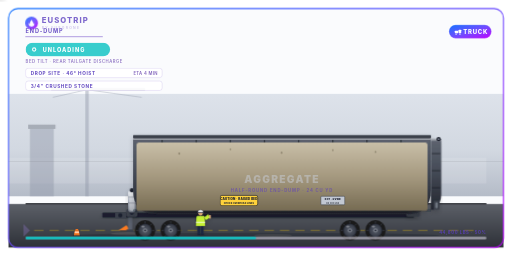
t = 0.00 s
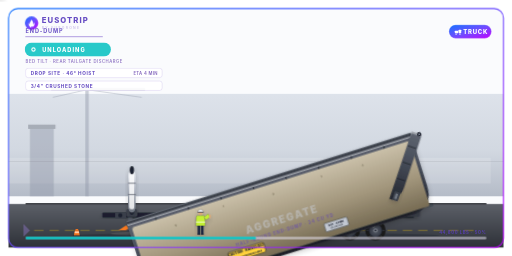
t = 1.80 s
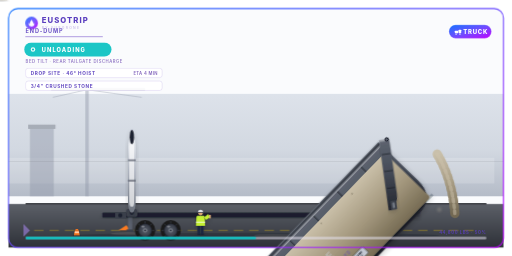
t = 3.27 s
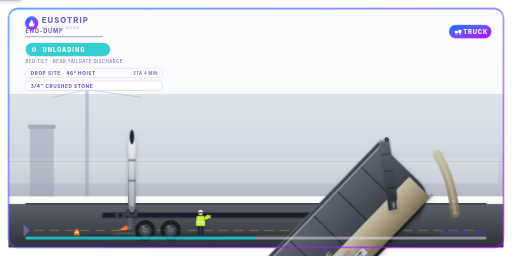
t = 5.02 s
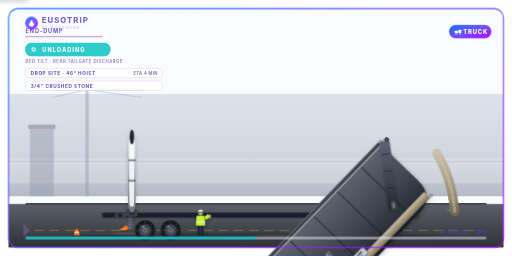
t = 6.70 s
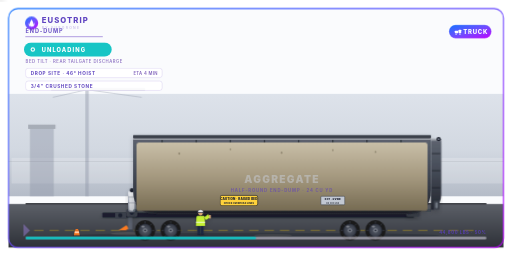
t = 8.24 s

The animated SVG that drew these frames (rendered in a browser with its animation timeline set to each time). Animation: 17 CSS @keyframes rules; frames cover the first 8.24 s, repeats indefinitely.

<?xml version="1.0" encoding="UTF-8"?>
<svg xmlns="http://www.w3.org/2000/svg" viewBox="0 0 1200 600" width="1200" height="600" data-state="unloading">
  <style><![CDATA[

    /* ============ FOUNDATION MOTION VOCAB ============ */
    .brand-mark { transform-box: fill-box; transform-origin: center;
                  animation: brand-pulse 3.6s ease-in-out infinite; }
    @keyframes brand-pulse {
      0%, 100% { transform: scale(1);    opacity: 0.92; }
      50%      { transform: scale(1.05); opacity: 1; }
    }
    .brand-word { animation: brand-word-breath 6s ease-in-out infinite; }
    @keyframes brand-word-breath {
      0%, 100% { opacity: 0.78; }
      50%      { opacity: 1; }
    }
    .sky-shimmer { animation: sky-drift 14s linear infinite; transform-box: fill-box; }
    @keyframes sky-drift {
      from { transform: translateX(-40px); opacity: 0.12; }
      50%  { opacity: 0.22; }
      to   { transform: translateX(40px);  opacity: 0.12; }
    }
    .load-pill { transform-box: fill-box; transform-origin: center;
                 animation: load-pill-pulse 2.4s ease-in-out infinite; }
    @keyframes load-pill-pulse {
      0%, 100% { opacity: 0.85; transform: scale(1); }
      50%      { opacity: 1;    transform: scale(1.04); }
    }
    .progress-fill { transition: width 0.4s ease-out; }
    .chevron { animation: chevron-pulse 2.2s ease-in-out infinite; }
    @keyframes chevron-pulse {
      0%, 100% { opacity: 0.3; }
      50%      { opacity: 0.65; }
    }

    /* ============ END-DUMP-UNLOADING-SPECIFIC MOTION ============
       8s cycle, master rhythm (the DEFINING process — the bed ARTICULATES
       UP on the front hydraulic hoist and aggregate slides out the rear):
         0  - 14% : air-operated rear TAILGATE unlatches and swings OPEN
                    about its top hinge (decel settle).
         14 - 42% : the front telescoping multi-stage hoist cylinder EXTENDS;
                    the whole dump body rotates UP about the REAR hinge to a
                    ~46° dump angle (cubic-bezier decel — the signature lift).
                    THE BED TILT IS THE IDENTITY.
         30 - 86% : aggregate slides down and out the rear tailgate (dashed
                    product flow); the in-body load level FALLS; the discharge
                    pile on the ground GROWS in step; impact dust kicks up.
         86 - 100%: body lowers back level, tailgate re-latches, pile holds,
                    then loop.
       Aggregate is non-hazmat (no UN diamond) — markings are GVWR plate +
       raised-bed / overhead-line caution, country-aware.
       ============================================================== */

    /* The whole dump BODY tilts up about the rear hinge — the identity move. */
    .bed-tilt { transform-box: view-box; transform-origin: 968px 470px;
                animation: bed-tilt 8s cubic-bezier(0.4,0,0.2,1) infinite; }
    @keyframes bed-tilt {
      0%, 14%   { transform: rotate(0deg); }
      42%, 86%  { transform: rotate(-46deg); }
      100%      { transform: rotate(0deg); }
    }
    /* Front telescoping hoist cylinder EXTENDS in step with the lift. */
    .hoist-extend { transform-box: fill-box; transform-origin: bottom;
                    animation: hoist-extend 8s cubic-bezier(0.4,0,0.2,1) infinite; }
    @keyframes hoist-extend {
      0%, 14%   { transform: scaleY(1); }
      42%, 86%  { transform: scaleY(3.4); }
      100%      { transform: scaleY(1); }
    }
    .hoist-glint { transform-box: fill-box; transform-origin: center;
                   animation: hoist-glint 4.6s ease-in-out infinite; }
    @keyframes hoist-glint {
      0%, 100% { opacity: 0.35; }
      50%      { opacity: 0.85; }
    }
    /* Rear air-operated tailgate swings OPEN about its top hinge. */
    .tailgate-swing { transform-box: view-box; transform-origin: 1028px 326px;
                      animation: tailgate-swing 8s cubic-bezier(0.4,0,0.2,1) infinite; }
    @keyframes tailgate-swing {
      0%, 14%   { transform: rotate(0deg); }
      26%, 90%  { transform: rotate(38deg); }
      100%      { transform: rotate(0deg); }
    }

    /* Aggregate sliding out the rear — continuous dashed flow, gated to dump. */
    .product-flow { animation: product-flow 0.6s linear infinite;
                    stroke-dasharray: 7 7; }
    @keyframes product-flow {
      from { stroke-dashoffset: 0; }
      to   { stroke-dashoffset: 28; }
    }
    .product-flow-fade { animation: product-flow-fade 8s ease-in-out infinite; }
    @keyframes product-flow-fade {
      0%, 30%   { opacity: 0; }
      40%, 86%  { opacity: 0.95; }
      100%      { opacity: 0; }
    }

    /* In-body load level FALLS as product slides out. */
    .body-level-fall { transform-box: fill-box; transform-origin: bottom;
                       animation: body-level-fall 8s ease-in-out infinite; }
    @keyframes body-level-fall {
      0%, 30%   { transform: scaleY(1); }
      86%, 100% { transform: scaleY(0.12); }
    }
    /* Discharge pile on the ground GROWS in step. */
    .pile-grow { transform-box: fill-box; transform-origin: bottom;
                 animation: pile-grow 8s ease-in-out infinite; }
    @keyframes pile-grow {
      0%, 30%   { transform: scale(0.2); opacity: 0.5; }
      40%       { opacity: 1; }
      86%, 100% { transform: scale(1);   opacity: 1; }
    }

    /* Impact dust kicked up where material lands. */
    .dust-puff { animation: dust-puff 2.6s ease-out infinite; }
    .dust-puff.p2 { animation-delay: -0.9s; }
    .dust-puff.p3 { animation-delay: -1.8s; }
    @keyframes dust-puff {
      0%   { opacity: 0;    transform: translateY(0)    scale(0.4); }
      30%  { opacity: 0.42; transform: translateY(-9px) scale(1); }
      70%  { opacity: 0.2;  transform: translateY(-20px) scale(1.4); }
      100% { opacity: 0;    transform: translateY(-30px) scale(1.8); }
    }
    .dust-fade { animation: dust-fade 8s ease-in-out infinite; }
    @keyframes dust-fade {
      0%, 30%   { opacity: 0; }
      40%, 86%  { opacity: 1; }
      100%      { opacity: 0; }
    }

    /* Transfer progress bar. */
    .level-bar { transform-box: fill-box; transform-origin: left center;
                 animation: level-bar 8s ease-in-out infinite; }
    @keyframes level-bar {
      0%, 30%   { transform: scaleX(0.1); }
      86%, 100% { transform: scaleX(0.92); }
    }

    .operator-bob { transform-box: fill-box; transform-origin: center bottom;
                    animation: operator-bob 4.4s ease-in-out infinite; }
    @keyframes operator-bob {
      0%, 100% { transform: translateY(0); }
      50%      { transform: translateY(-0.8px); }
    }

    @media (prefers-reduced-motion: reduce) {
      .brand-lockup, .brand-mark, .brand-word,
      .chevron,
      .bed-tilt,
      .hoist-extend, .hoist-glint,
      .tailgate-swing,
      .product-flow, .product-flow-fade,
      .body-level-fall,
      .pile-grow,
      .dust-puff, .dust-fade,
      .level-bar,
      .operator-bob,
      .load-pill,
      .progress-fill,
      .sky-shimmer {
        animation: none !important;
      }
      .dust-puff { opacity: 0 !important; }
      /* Calm rest state: leave the bed raised at its dump angle so the
         identity (bed tilt + open tailgate) reads even when motion is off. */
      .bed-tilt    { transform: rotate(-46deg) !important; }
      .hoist-extend{ transform: scaleY(3.4) !important; }
      .tailgate-swing { transform: rotate(38deg) !important; }
      .body-level-fall { transform: scaleY(0.12) !important; }
      .pile-grow   { transform: scale(1) !important; opacity: 1 !important; }
    }

  ]]></style>

  <defs>
    <linearGradient id="brandIridescent" x1="0" y1="0" x2="1" y2="1">
      <stop offset="0%" stop-color="#1473FF"/>
      <stop offset="50%" stop-color="#6E4DFF"/>
      <stop offset="100%" stop-color="#BE01FF"/>
    </linearGradient>

    <linearGradient id="plantSky" x1="0" y1="0" x2="0" y2="1">
      <stop offset="0%"  stop-color="#D8DEE7"/>
      <stop offset="55%" stop-color="#CBD2DC"/>
      <stop offset="100%" stop-color="#A8B0BE"/>
    </linearGradient>
    <linearGradient id="plantPad" x1="0" y1="0" x2="0" y2="1">
      <stop offset="0%" stop-color="#5C6068"/>
      <stop offset="100%" stop-color="#2E3138"/>
    </linearGradient>
    <!-- Dump-body steel (matches hero 37) -->
    <linearGradient id="dumpBody" x1="0" y1="0" x2="0" y2="1">
      <stop offset="0%"  stop-color="#5E6470"/>
      <stop offset="45%" stop-color="#454B57"/>
      <stop offset="100%" stop-color="#23262F"/>
    </linearGradient>
    <linearGradient id="dumpBelly" x1="0" y1="0" x2="0" y2="1">
      <stop offset="0%" stop-color="#3A3F4A"/>
      <stop offset="100%" stop-color="#15181F"/>
    </linearGradient>
    <linearGradient id="aggFill" x1="0" y1="0" x2="0" y2="1">
      <stop offset="0%"  stop-color="#C9BFA8"/>
      <stop offset="55%" stop-color="#A1957B"/>
      <stop offset="100%" stop-color="#766B53"/>
    </linearGradient>
    <linearGradient id="hoistChrome" x1="0" y1="0" x2="0" y2="1">
      <stop offset="0%" stop-color="#EEF1F6"/>
      <stop offset="45%" stop-color="#AEB4C0"/>
      <stop offset="100%" stop-color="#6E747F"/>
    </linearGradient>
    <radialGradient id="rim" cx="0.5" cy="0.5" r="0.5">
      <stop offset="0%" stop-color="#5A606D"/>
      <stop offset="80%" stop-color="#3A3F4A"/>
      <stop offset="100%" stop-color="#1F2330"/>
    </radialGradient>
    <radialGradient id="dustPuff" cx="0.5" cy="0.5" r="0.5">
      <stop offset="0%" stop-color="#CFC4AB" stop-opacity="0.85"/>
      <stop offset="100%" stop-color="#CFC4AB" stop-opacity="0"/>
    </radialGradient>
    <filter id="rigShadow" x="-10%" y="-10%" width="120%" height="130%">
      <feGaussianBlur in="SourceAlpha" stdDeviation="6"/>
      <feOffset dx="0" dy="4" result="offsetBlur"/>
      <feComponentTransfer><feFuncA type="linear" slope="0.18"/></feComponentTransfer>
      <feMerge><feMergeNode/><feMergeNode in="SourceGraphic"/></feMerge>
    </filter>
    <filter id="softBlur" x="-50%" y="-50%" width="200%" height="200%">
      <feGaussianBlur stdDeviation="3"/>
    </filter>

    <symbol id="trailerWheel" overflow="visible">
      <circle cx="0" cy="0" r="24" fill="#1A1A1A"/>
      <circle cx="0" cy="0" r="16" fill="url(#rim)"/>
      <circle cx="0" cy="0" r="5"  fill="#7A7F88"/>
      <circle cx="0" cy="0" r="2"  fill="#1A1F2E"/>
      <g stroke="#3A3F4A" stroke-width="2" stroke-linecap="round" opacity="0.85">
        <line x1="0" y1="-21" x2="0" y2="-17"/>
        <line x1="15" y1="-15" x2="12" y2="-12"/>
        <line x1="21" y1="0"  x2="17" y2="0"/>
        <line x1="15" y1="15" x2="12" y2="12"/>
        <line x1="0"  y1="21" x2="0"  y2="17"/>
        <line x1="-15" y1="15" x2="-12" y2="12"/>
        <line x1="-21" y1="0"  x2="-17" y2="0"/>
        <line x1="-15" y1="-15" x2="-12" y2="-12"/>
      </g>
      <ellipse cx="-5" cy="-9" rx="4" ry="2.4" fill="#FFFFFF" opacity="0.32"/>
    </symbol>

    <symbol id="wheelChock" overflow="visible">
      <polygon points="-14,0 14,0 4,-12" fill="#FF7A1F" stroke="#A35200" stroke-width="0.6"/>
      <polygon points="-14,0 14,0 4,-12" fill="none" stroke="#FFFFFF" stroke-width="0.4" opacity="0.5"/>
      <ellipse cx="0" cy="1" rx="14" ry="1.4" fill="#1A1F2E" opacity="0.4"/>
    </symbol>
  </defs>


  <!-- CARD BACKGROUND -->
  <rect class="card-bg" x="20" y="20" width="1160" height="560" rx="22" fill="#FAFBFD"/>


  <!-- ============================================================
       JOBSITE ATMOSPHERE (background)
       ============================================================ -->
  <rect x="20" y="220" width="1160" height="240" fill="url(#plantSky)" opacity="0.85"/>
  <rect class="sky-shimmer" x="20" y="370" width="1160" height="60" fill="#FFFFFF" opacity="0.14"/>

  <!-- Distant jobsite skyline (grade dozer + screen plant) -->
  <g opacity="0.45">
    <rect x="70"  y="300" width="56" height="160" fill="#9098A8"/>
    <rect x="66"  y="292" width="64" height="10" fill="#6E747F"/>
    <!-- Tower crane mast + jib -->
    <rect x="200" y="210" width="8" height="250" fill="#9098A8"/>
    <rect x="120" y="206" width="220" height="6" fill="#9098A8"/>
    <line x1="204" y1="210" x2="124" y2="228" stroke="#9098A8" stroke-width="2"/>
    <line x1="204" y1="210" x2="332" y2="228" stroke="#9098A8" stroke-width="2"/>
  </g>

  <line x1="20" y1="378" x2="1180" y2="378" stroke="#5C6068" stroke-width="0.7" opacity="0.32"/>


  <!-- PAD -->
  <rect x="20" y="478" width="1160" height="102" fill="url(#plantPad)"/>
  <rect x="60" y="476" width="1080" height="4" fill="#2A2D33"/>
  <rect x="60" y="478" width="1080" height="2" fill="#FFFFFF" opacity="0.16"/>
  <line x1="80" y1="540" x2="1120" y2="540" stroke="#FFD200" stroke-width="1.6"
        stroke-dasharray="22 14" opacity="0.5"/>
  <g opacity="0.16">
    <ellipse cx="300" cy="548" rx="40" ry="3.4" fill="#CFC4AB"/>
    <ellipse cx="640" cy="552" rx="44" ry="3.6" fill="#CFC4AB"/>
  </g>


  <!-- ============================================================
       HALF-ROUND END-DUMP TRAILER — broadside profile
       (camera-side view; nose left, rear faces RIGHT; bed tilts UP)
       ============================================================ -->

  <ellipse cx="600" cy="552" rx="430" ry="6" fill="#1A1F2E" opacity="0.32"/>

  <!-- ===== CHASSIS, AXLES, WHEELS (stay on the ground — do NOT tilt) ===== -->
  <g filter="url(#rigShadow)"><rect x="240" y="498" width="730" height="12" rx="2" fill="#1A1F2E"/></g>
  <use href="#wheelChock" x="292" y="540"/>
  <g transform="translate(340 540)"><use href="#trailerWheel"/></g>
  <g transform="translate(400 540)"><use href="#trailerWheel"/></g>
  <g transform="translate(820 540)"><use href="#trailerWheel"/></g>
  <g transform="translate(880 540)"><use href="#trailerWheel"/></g>
  <!-- Landing-gear legs (parked) -->
  <rect x="300" y="510" width="10" height="30" fill="#5A606D"/>
  <rect x="296" y="538" width="18" height="6" fill="#3A3F4A"/>

  <!-- Rear hinge pivot block (the bed rotates about this point) -->
  <g filter="url(#rigShadow)">
    <rect x="952" y="486" width="32" height="22" rx="4" fill="#3A3F4A"/>
    <circle cx="968" cy="470" r="8" fill="#5A606D" stroke="#1F2330" stroke-width="1.6"/>
    <circle cx="968" cy="470" r="3" fill="#7E8593"/>
  </g>

  <!-- ===== FRONT TELESCOPING HYDRAULIC HOIST (extends to raise the bed) =====
       Anchored to the chassis near the nose; the multi-stage chromed ram
       grows upward (scaleY about its base) in step with the bed tilt. -->
  <g filter="url(#rigShadow)">
    <!-- Trunnion base mount on the chassis -->
    <rect x="296" y="490" width="26" height="18" rx="4" fill="#3A3F4A"/>
    <circle cx="309" cy="499" r="5" fill="#1F2330"/>
    <!-- Extending cylinder stack (base-anchored, scales up) -->
    <g class="hoist-extend">
      <rect x="300" y="446" width="18" height="52" rx="8" fill="url(#hoistChrome)"/>
      <rect class="hoist-glint" x="303" y="450" width="12" height="44" rx="4" fill="#FFFFFF"/>
      <!-- Telescoping stage seams -->
      <g stroke="#5A606D" stroke-width="1.4" opacity="0.7">
        <line x1="300" y1="462" x2="318" y2="462"/>
        <line x1="300" y1="476" x2="318" y2="476"/>
      </g>
      <!-- Upper pivot pin to the bed underside -->
      <circle cx="309" cy="446" r="5" fill="#1F2330"/>
    </g>
  </g>

  <!-- ===== THE DUMP BODY — tilts UP about the rear hinge (THE IDENTITY) ===== -->
  <g class="bed-tilt">
    <g filter="url(#rigShadow)">
      <!-- Tub shell: tall straight side wall sweeping into a curved belly -->
      <path d="M 312 322
               L 1010 322
               L 1010 446
               Q 1010 502 952 502
               L 370 502
               Q 312 502 312 446
               Z" fill="url(#dumpBody)"/>
      <!-- Curved-belly shading band (the half-round underside) -->
      <path d="M 320 446 Q 320 494 370 494 L 952 494 Q 1002 494 1002 446 L 1002 462 Q 1002 498 952 498 L 370 498 Q 320 498 320 462 Z"
            fill="url(#dumpBelly)" opacity="0.85"/>
      <!-- Top side-wall rail highlight + bottom shadow -->
      <rect x="312" y="322" width="698" height="6" rx="2" fill="#FFFFFF" opacity="0.4"/>
      <rect x="312" y="490" width="698" height="6" fill="#1A1F2E" opacity="0.28"/>

      <!-- Vertical side stiffener ribs (dump-body hallmark) -->
      <g stroke="#15181F" stroke-width="3" opacity="0.6">
        <line x1="380" y1="328" x2="380" y2="486"/>
        <line x1="460" y1="328" x2="460" y2="490"/>
        <line x1="540" y1="328" x2="540" y2="494"/>
        <line x1="620" y1="328" x2="620" y2="494"/>
        <line x1="700" y1="328" x2="700" y2="494"/>
        <line x1="780" y1="328" x2="780" y2="494"/>
        <line x1="860" y1="328" x2="860" y2="490"/>
        <line x1="940" y1="328" x2="940" y2="484"/>
      </g>

      <!-- Top cap rail -->
      <rect x="312" y="316" width="698" height="8" rx="3" fill="#3A3F4A"/>
      <rect x="312" y="316" width="698" height="2" rx="1" fill="#6E747F"/>

      <!-- In-body aggregate load — level FALLS as it slides out the rear -->
      <g transform="translate(661 494)">
        <rect class="body-level-fall" x="-341" y="-160" width="682" height="160" rx="6" fill="url(#aggFill)"/>
      </g>
      <!-- Speckle on the in-body load -->
      <g class="body-level-fall" fill="#5E5640" opacity="0.45" transform="translate(0 0)">
        <circle cx="420" cy="360" r="2.4"/><circle cx="540" cy="350" r="2"/><circle cx="660" cy="358" r="2.4"/>
        <circle cx="780" cy="352" r="2"/><circle cx="880" cy="356" r="2.2"/>
      </g>

      <!-- Commodity stencil -->
      <text x="661" y="430" text-anchor="middle" font-family="Inter, system-ui, sans-serif"
            font-weight="900" font-size="24" fill="#C8CDD8" opacity="0.5" letter-spacing="3">AGGREGATE</text>
      <text x="661" y="450" text-anchor="middle" font-family="Inter, system-ui, sans-serif"
            font-weight="700" font-size="10" fill="#5B3FBF" opacity="0.62" letter-spacing="2">HALF-ROUND END-DUMP &#183; 24 CU YD</text>

      <!-- ============================================================
           COUNTRY-SWITCHABLE END-DUMP MARKING GROUP
           Aggregate is non-hazmat (no UN diamond). Regulated /
           industry-standard items: a GVWR weight-class data plate + a
           "RAISED BED — CHECK OVERHEAD LINES" caution (the signature
           tilting-dump-body hazard marking — especially apt here, with the
           bed in the air). Default = .country-US; renderer sets
           display:none on the two it does not want. Geometry identical so
           swapping is seamless. US = OSHA overhead-line CAUTION + DOT GVWR
           plate (lbs); CA = bilingual EN/FR caution + TC plate (kg);
           MX = NOM-012-SCT Spanish caution + NOM weight plate (kg).
           ============================================================ -->
      <g class="marking-group">
        <g class="country-US">
          <g transform="translate(560 470)">
            <rect x="-44" y="-12" width="88" height="24" rx="4" fill="#FFD23A" stroke="#1A1F2E" stroke-width="1.4"/>
            <text x="0" y="-2" text-anchor="middle" font-family="Inter, system-ui, sans-serif" font-weight="900" font-size="7" fill="#1A1F2E" letter-spacing="0.4">CAUTION · RAISED BED</text>
            <text x="0" y="8" text-anchor="middle" font-family="Inter, system-ui, sans-serif" font-weight="800" font-size="5.2" fill="#1A1F2E" letter-spacing="0.3">CHECK OVERHEAD LINES</text>
          </g>
          <g transform="translate(780 470)">
            <rect x="-28" y="-10" width="56" height="20" rx="2" fill="#C2C8D2" stroke="#3A3F4A" stroke-width="1.2"/>
            <text x="0" y="-1" text-anchor="middle" font-family="Inter, system-ui, sans-serif" font-weight="900" font-size="5.4" fill="#1A1F2E" letter-spacing="0.4">DOT · GVWR</text>
            <text x="0" y="7" text-anchor="middle" font-family="Inter, system-ui, sans-serif" font-weight="700" font-size="4.8" fill="#3A3F4A" letter-spacing="0.3">80,000 LBS</text>
          </g>
        </g>
        <g class="country-MX" style="display:none">
          <g transform="translate(560 470)">
            <rect x="-44" y="-12" width="88" height="24" rx="4" fill="#FFD23A" stroke="#1A1F2E" stroke-width="1.4"/>
            <text x="0" y="-2" text-anchor="middle" font-family="Inter, system-ui, sans-serif" font-weight="900" font-size="6.4" fill="#1A1F2E" letter-spacing="0.3">PRECAUCIÓN · CAJA ALZADA</text>
            <text x="0" y="8" text-anchor="middle" font-family="Inter, system-ui, sans-serif" font-weight="800" font-size="5" fill="#1A1F2E" letter-spacing="0.3">REVISE LÍNEAS AÉREAS</text>
          </g>
          <g transform="translate(780 470)">
            <rect x="-28" y="-10" width="56" height="20" rx="2" fill="#C2C8D2" stroke="#3A3F4A" stroke-width="1.2"/>
            <text x="0" y="-1" text-anchor="middle" font-family="Inter, system-ui, sans-serif" font-weight="900" font-size="5.4" fill="#1A1F2E" letter-spacing="0.4">NOM-SCT</text>
            <text x="0" y="7" text-anchor="middle" font-family="Inter, system-ui, sans-serif" font-weight="700" font-size="4.8" fill="#3A3F4A" letter-spacing="0.3">PBV 36 287 kg</text>
          </g>
        </g>
        <g class="country-CA" style="display:none">
          <g transform="translate(560 470)">
            <rect x="-44" y="-12" width="88" height="24" rx="4" fill="#FFD23A" stroke="#1A1F2E" stroke-width="1.4"/>
            <text x="0" y="-2" text-anchor="middle" font-family="Inter, system-ui, sans-serif" font-weight="900" font-size="5.8" fill="#1A1F2E" letter-spacing="0.3">RAISED BED · BENNE LEVÉE</text>
            <text x="0" y="8" text-anchor="middle" font-family="Inter, system-ui, sans-serif" font-weight="800" font-size="4.8" fill="#1A1F2E" letter-spacing="0.3">OVERHEAD · LIGNES</text>
          </g>
          <g transform="translate(780 470)">
            <rect x="-28" y="-10" width="56" height="20" rx="2" fill="#C2C8D2" stroke="#3A3F4A" stroke-width="1.2"/>
            <text x="0" y="-1" text-anchor="middle" font-family="Inter, system-ui, sans-serif" font-weight="900" font-size="5.4" fill="#1A1F2E" letter-spacing="0.4">TC · PNBV</text>
            <text x="0" y="7" text-anchor="middle" font-family="Inter, system-ui, sans-serif" font-weight="700" font-size="4.8" fill="#3A3F4A" letter-spacing="0.3">36 287 kg</text>
          </g>
        </g>
      </g>
    </g>

    <!-- Rear air-operated TAILGATE — swings OPEN about its top hinge -->
    <g class="tailgate-swing">
      <g filter="url(#rigShadow)">
        <path d="M 1010 326 L 1034 326 L 1034 456 Q 1034 478 1018 492 L 1010 492 Z" fill="url(#dumpBody)"/>
        <rect x="1010" y="326" width="24" height="4" fill="#FFFFFF" opacity="0.35"/>
        <!-- Tailgate horizontal braces -->
        <g stroke="#15181F" stroke-width="2.4" opacity="0.6">
          <line x1="1012" y1="360" x2="1032" y2="360"/>
          <line x1="1012" y1="400" x2="1032" y2="400"/>
          <line x1="1012" y1="440" x2="1032" y2="440"/>
        </g>
        <!-- Air-cylinder latch hardware at bottom -->
        <rect x="1016" y="470" width="14" height="22" rx="3" fill="#3A3F4A"/>
        <rect x="1020" y="474" width="6" height="14" rx="3" fill="#6E747F"/>
      </g>
    </g>
    <!-- Top swing hinge of the tailgate -->
    <circle cx="1028" cy="326" r="5" fill="#1F2330"/>
    <circle cx="1028" cy="326" r="2" fill="#7E8593"/>
  </g>

  <!-- King pin (on the chassis, stays grounded) -->
  <rect x="270" y="498" width="25" height="14" fill="#3A3F4A"/><circle cx="282" cy="505" r="5" fill="#1A1F2E"/>


  <!-- ============================================================
       AGGREGATE SLIDING OUT THE REAR (dashed flow, dump phase only)
       From the raised rear lip down to the growing pile on the ground.
       ============================================================ -->
  <g class="product-flow-fade">
    <path class="product-flow" d="M 1024 360 Q 1060 420 1066 500"
          fill="none" stroke="url(#aggFill)" stroke-width="22" stroke-linecap="round"/>
    <path class="product-flow" d="M 1024 360 Q 1060 420 1066 500"
          fill="none" stroke="#CFC4AB" stroke-width="8" stroke-linecap="round" opacity="0.5"/>
  </g>

  <!-- ============================================================
       DISCHARGE PILE on the ground (GROWS as material slides out)
       ============================================================ -->
  <g filter="url(#rigShadow)">
    <g class="pile-grow" transform="translate(1066 520)">
      <polygon points="-70,0 70,0 24,-70 -24,-70" fill="url(#aggFill)"/>
      <polygon points="-70,0 4,0 -16,-70 -24,-70" fill="#8B8067" opacity="0.4"/>
      <g fill="#5E5640" opacity="0.5">
        <circle cx="-30" cy="-18" r="2.6"/><circle cx="20" cy="-26" r="2.4"/><circle cx="-6" cy="-44" r="2.2"/>
        <circle cx="34" cy="-14" r="2.4"/><circle cx="-44" cy="-8" r="2.2"/>
      </g>
    </g>
  </g>

  <!-- Impact dust where material lands -->
  <g class="dust-fade" filter="url(#softBlur)">
    <circle class="dust-puff"    cx="1050" cy="510" r="8" fill="url(#dustPuff)"/>
    <circle class="dust-puff p2" cx="1078" cy="512" r="7" fill="url(#dustPuff)"/>
    <circle class="dust-puff p3" cx="1064" cy="506" r="6" fill="url(#dustPuff)"/>
  </g>


  <!-- ============================================================
       OPERATOR beside the rig (hi-vis + hard hat, clear of the pour)
       ============================================================ -->
  <g transform="translate(470 506)">
    <g class="operator-bob" filter="url(#rigShadow)">
      <rect x="-7" y="42" width="6" height="3" fill="#1A1F2E"/>
      <rect x="1"  y="42" width="6" height="3" fill="#1A1F2E"/>
      <rect x="-7" y="22" width="6" height="22" fill="#1B2840"/>
      <rect x="1"  y="22" width="6" height="22" fill="#1B2840"/>
      <path d="M -10 4 Q -10 0 -7 0 L 7 0 Q 10 0 10 4 L 11 24 L -11 24 Z"
            fill="#C4F036" stroke="#1A1F2E" stroke-width="0.5"/>
      <rect x="-11" y="14" width="22" height="2" fill="#FFFFFF" opacity="0.85"/>
      <!-- Arm raised, watching the raised bed -->
      <path d="M 8 4 L 18 -4 L 22 4 L 13 10 Z" fill="#C4F036" stroke="#1A1F2E" stroke-width="0.4"/>
      <rect x="20" y="-2" width="4" height="8" fill="#D9A878"/>
      <circle cx="0" cy="-6" r="5" fill="#D9A878"/>
      <path d="M -6 -10 Q -6 -14 0 -14 Q 6 -14 6 -10 L 7 -8 L -7 -8 Z" fill="#F1F4F9" stroke="#1A1F2E" stroke-width="0.5"/>
      <rect x="-7" y="-9" width="14" height="1.4" fill="#1A1F2E"/>
    </g>
  </g>


  <!-- ============================================================
       SAFETY CONES
       ============================================================ -->
  <g>
    <g transform="translate(180 552)">
      <polygon points="-7,0 7,0 4.6,-12 -4.6,-12" fill="#FF7A1F"/>
      <polygon points="-5.4,-6 5.4,-6 4.6,-9 -4.6,-9" fill="#FFFFFF" opacity="0.85"/>
      <polygon points="-3.4,-12 3.4,-12 3,-15 -3,-15" fill="#FF7A1F"/>
      <ellipse cx="0" cy="0" rx="9" ry="2" fill="#1A1F2E" opacity="0.35"/>
    </g>
  </g>


  <!-- ============================================================
       HUD OVERLAYS
       ============================================================ -->
  <g class="brand-lockup" transform="translate(50 40)">
    <g class="brand-mark">
      <circle cx="24" cy="14" r="15" fill="url(#brandIridescent)"/>
      <path d="M 24 6 C 22 10 19 13 20.4 17 C 19 16.2 18 14 18.8 12.4 C 17 14 16.6 17.4 19 20 C 17.8 19 17.8 16.6 17.8 19 C 19.4 21.6 22 22.2 24 22.2 C 26 22.2 28.6 21.6 30.2 19 C 30.2 16.6 30.2 19 29 20 C 31.4 17.4 31 14 29.2 12.4 C 30 14 29 16.2 27.6 17 C 29 13 26 10 24 6 Z" fill="#FFFFFF"/>
    </g>
    <text class="brand-word" x="48" y="14" font-family="Inter, system-ui, sans-serif"
          font-weight="800" font-size="18" letter-spacing="2.5" fill="#5B3FBF">EUSOTRIP</text>
    <text x="48" y="28" font-family="Inter, system-ui, sans-serif"
          font-weight="500" font-size="8" letter-spacing="3" fill="#9B7FD9" opacity="0.55">BY EUSORONE</text>
  </g>

  <g>
    <rect x="1052" y="58" width="100" height="32" rx="16" ry="16" fill="url(#brandIridescent)" stroke="#FFFFFF" stroke-width="1.5" stroke-opacity="0.5"/>
    <g transform="translate(1066 70)" fill="#FFFFFF"><rect x="0" y="2" width="8" height="6" rx="1"/><rect x="9" y="0" width="6" height="8" rx="1"/><circle cx="3" cy="10" r="1.5"/><circle cx="12" cy="10" r="1.5"/></g>
    <text x="1115" y="79" text-anchor="middle" font-family="Inter, system-ui, sans-serif"
          font-weight="800" font-size="14" letter-spacing="1.8" fill="#FFFFFF">TRUCK</text>
  </g>

  <g class="load-pill">
    <rect x="60" y="100" width="198" height="32" rx="16" ry="16" fill="#0AC2C2" opacity="0.95"/>
    <circle cx="80" cy="116" r="5" fill="#FFFFFF" opacity="0.95"/>
    <circle cx="80" cy="116" r="2.5" fill="#0AC2C2"/>
    <text x="100" y="122" font-family="Inter, system-ui, sans-serif"
          font-weight="800" font-size="13" letter-spacing="2.4"
          fill="#FFFFFF" data-bind="state_label">UNLOADING</text>
  </g>

  <g opacity="0.9">
    <text x="60" y="78" font-family="Inter, system-ui, sans-serif"
          font-weight="700" font-size="13" letter-spacing="2" fill="#5B3FBF"
          data-bind="equipment_label">END-DUMP</text>
    <line x1="60" y1="86" x2="240" y2="86" stroke="#9B7FD9" stroke-width="2" stroke-linecap="round"/>
    <text x="60" y="148" font-family="Inter, system-ui, sans-serif"
          font-weight="500" font-size="10" letter-spacing="1.2" fill="#7A5AB8"
          data-bind="equipment_subtitle">BED TILT &#183; REAR TAILGATE DISCHARGE</text>
  </g>

  <g opacity="0.95">
    <rect x="60" y="160" width="320" height="22" rx="6" ry="6"
          fill="#FFFFFF" fill-opacity="0.95" stroke="#9B7FD9" stroke-width="1" stroke-opacity="0.45"/>
    <text data-bind="dock_id" x="72" y="176" font-family="Inter, system-ui, sans-serif"
          font-weight="700" font-size="11" letter-spacing="1.4" fill="#5B3FBF">DROP SITE · 46° HOIST</text>
    <text data-bind="eta_minutes" x="370" y="176" text-anchor="end"
          font-family="Inter, system-ui, sans-serif"
          font-weight="600" font-size="10" letter-spacing="0.8" fill="#7A5AB8">ETA 4 MIN</text>
  </g>
  <g opacity="0.95">
    <rect x="60" y="190" width="320" height="22" rx="6" ry="6"
          fill="#FFFFFF" fill-opacity="0.95" stroke="#9B7FD9" stroke-width="1" stroke-opacity="0.45"/>
    <text data-bind="commodity_label" x="72" y="206" font-family="Inter, system-ui, sans-serif"
          font-weight="700" font-size="11" letter-spacing="1.4" fill="#5B3FBF">3/4" CRUSHED STONE</text>
  </g>

  <g>
    <rect x="60" y="555" width="1080" height="6" rx="3" fill="#E5E2EF" opacity="0.6"/>
    <rect class="progress-fill" x="60" y="555" width="540" height="6" rx="3"
          fill="#0AC2C2"
          style="--load-progress: 0.5;"/>
    <text x="1140" y="548" text-anchor="end"
          font-family="Inter, system-ui, sans-serif"
          font-weight="700" font-size="10" letter-spacing="1.4"
          fill="#5B3FBF" opacity="0.85"><tspan data-bind="weight_label">44,800 LBS</tspan> &#183; <tspan data-bind="progress_pct">50</tspan>%</text>
  </g>

  <g class="chevron">
    <path d="M 70 540 L 55 525 L 55 555 Z" fill="#9B7FD9"/>
  </g>

  <!-- Iridescent rounded card border -->
  <rect class="card-border" x="20" y="20" width="1160" height="560" rx="22"
        fill="none" stroke="url(#brandIridescent)" stroke-width="2.5" pointer-events="none"/>
</svg>
